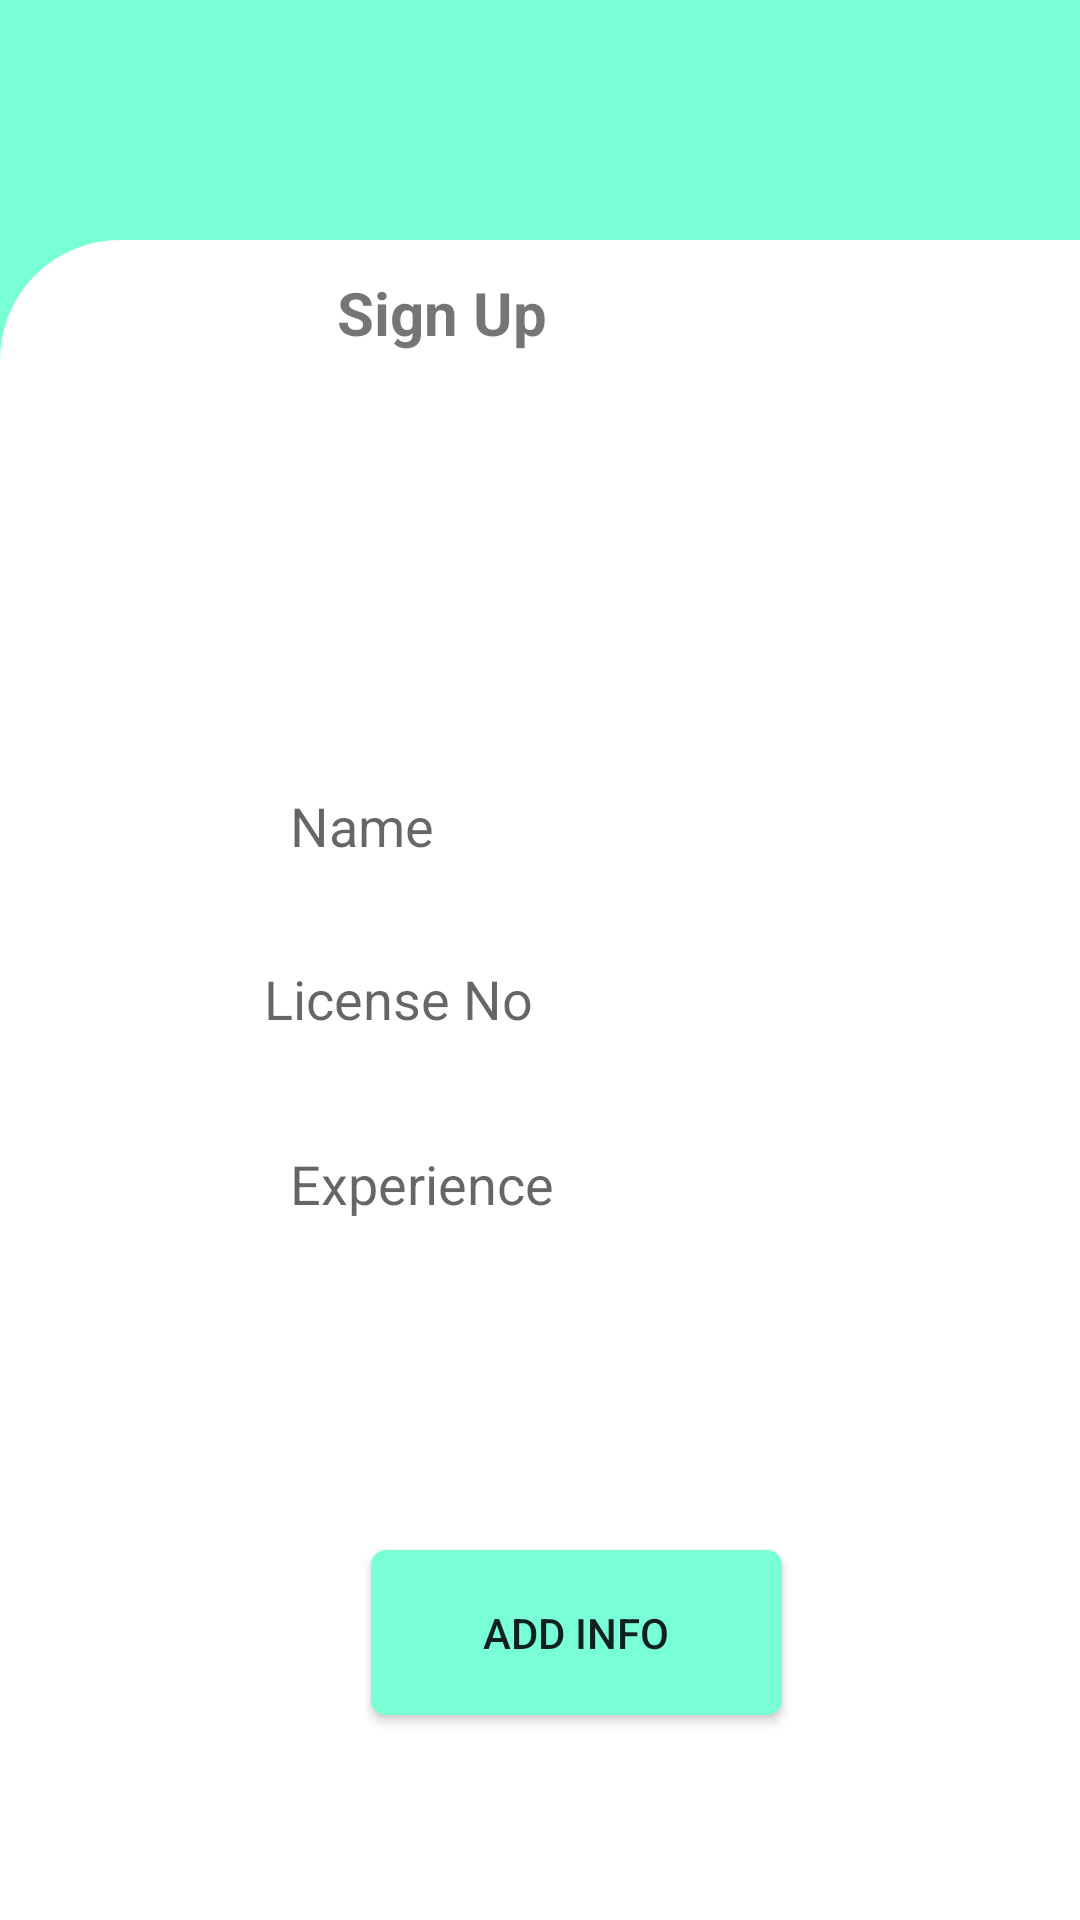

The Android layout XML behind this screen, and the referenced resources:
<!-- AndroidManifest.xml: application theme AppTheme -->
<!-- res/layout/driver_bus_route.xml -->
<?xml version="1.0" encoding="utf-8"?>
<androidx.constraintlayout.widget.ConstraintLayout xmlns:android="http://schemas.android.com/apk/res/android"
    xmlns:app="http://schemas.android.com/apk/res-auto"
    xmlns:tools="http://schemas.android.com/tools"
    android:layout_width="match_parent"
    android:layout_height="match_parent"
    android:background="@drawable/clr_diff">

    <ImageView
        android:id="@+id/imageView3111"
        android:layout_width="410dp"
        android:layout_height="560dp"
        app:layout_constraintBottom_toBottomOf="parent"
        app:layout_constraintEnd_toEndOf="parent"
        app:layout_constraintHorizontal_bias="0.0"
        app:layout_constraintStart_toStartOf="parent"
        app:layout_constraintTop_toTopOf="parent"
        app:layout_constraintVertical_bias="1.0"
        app:srcCompat="@drawable/rect_curve" />

    <TextView
        android:id="@+id/signUp"
        android:layout_width="214dp"
        android:layout_height="47dp"
        android:text="  Sign Up"
        android:textSize="20sp"
        android:textStyle="bold"
        app:layout_constraintBottom_toBottomOf="parent"
        app:layout_constraintEnd_toEndOf="parent"
        app:layout_constraintHorizontal_bias="0.7"
        app:layout_constraintStart_toStartOf="parent"
        app:layout_constraintTop_toTopOf="parent"
        app:layout_constraintVertical_bias="0.153"
        tools:text="  Driver Sign Up" />


    <EditText
        android:id="@+id/editTextTextName"
        android:layout_width="267dp"
        android:layout_height="52dp"
        android:background="@drawable/edit_text_bg"
        android:ems="10"
        android:hint="     Name"

        android:paddingLeft="20dp"
        android:paddingTop="10dp"
        android:paddingBottom="10dp"
        android:textColor="#242627"
        app:layout_constraintBottom_toBottomOf="parent"
        app:layout_constraintEnd_toEndOf="parent"
        app:layout_constraintHorizontal_bias="0.59"
        app:layout_constraintStart_toStartOf="parent"
        app:layout_constraintTop_toTopOf="parent"
        app:layout_constraintVertical_bias="0.424" />


    <EditText
        android:id="@+id/editTextTextBus_Id"
        android:layout_width="267dp"
        android:layout_height="52dp"
        android:background="@drawable/edit_text_bg"
        android:ems="10"
        android:hint="   License No"
        android:paddingLeft="20dp"
        android:paddingTop="10dp"
        android:paddingBottom="10dp"
        android:textColor="#242627"
        app:layout_constraintBottom_toBottomOf="parent"
        app:layout_constraintEnd_toEndOf="parent"
        app:layout_constraintHorizontal_bias="0.59"
        app:layout_constraintStart_toStartOf="parent"
        app:layout_constraintTop_toTopOf="parent"
        app:layout_constraintVertical_bias="0.522" />

    <EditText
        android:id="@+id/editTextTextRoute_Id"
        android:layout_width="267dp"
        android:layout_height="52dp"
        android:background="@drawable/edit_text_bg"
        android:ems="10"
        android:hint="     Experience"

        android:paddingLeft="20dp"
        android:paddingTop="10dp"
        android:paddingBottom="10dp"
        android:textColor="#242627"
        app:layout_constraintBottom_toBottomOf="parent"
        app:layout_constraintEnd_toEndOf="parent"
        app:layout_constraintHorizontal_bias="0.59"
        app:layout_constraintStart_toStartOf="parent"
        app:layout_constraintTop_toTopOf="parent"
        app:layout_constraintVertical_bias="0.627" />

    <Button
        android:id="@+id/button8"
        android:layout_width="137dp"
        android:layout_height="55dp"
        android:background="@drawable/button_back_2"
        android:text="Add Info"
        app:layout_constraintBottom_toBottomOf="parent"
        app:layout_constraintEnd_toEndOf="parent"
        app:layout_constraintHorizontal_bias="0.554"
        app:layout_constraintStart_toStartOf="parent"
        app:layout_constraintTop_toTopOf="parent"
        app:layout_constraintVertical_bias="0.883" />

</androidx.constraintlayout.widget.ConstraintLayout>
<!-- resources referenced by this layout -->
<resources>
  <!-- drawable button_back_2 (drawable) -->
  <?xml version="1.0" encoding="utf-8"?>
  <shape xmlns:android="http://schemas.android.com/apk/res/android">
      <corners android:radius="5dp"/>
  
      <solid android:color="@color/light_blue"/>
  </shape>
  <!-- drawable clr_diff (drawable) -->
  <?xml version="1.0" encoding="utf-8"?>
  <selector xmlns:android="http://schemas.android.com/apk/res/android">
  
  
      <item>
          <shape>
              <gradient android:angle="90" android:startColor="#78ffd6"
                  android:endColor="#78ffd6"
                  android:type="linear"></gradient>
          </shape>
      </item>
  </selector>
  <!-- drawable rect_curve (drawable) -->
  <?xml version="1.0" encoding="utf-8"?>
  <shape xmlns:android="http://schemas.android.com/apk/res/android"
  
      android:shape="rectangle">
      <solid android:color="@color/white"/>
      <corners android:topLeftRadius="40dp"
          android:topRightRadius="40dp"/>
  </shape>
  <style name="AppTheme" parent="Theme.AppCompat.Light.NoActionBar">
          
          <item name="colorPrimary">@color/blue</item>
          <item name="colorPrimaryDark">@color/light_blue</item>
          <item name="colorAccent">@color/nil</item>
      </style>
  <color name="light_blue">#78ffd6</color>
  <color name="white">#FFFFFFFF</color>
  <color name="blue">#0A8FCC</color>
  <color name="nil">#16D8C5</color>
</resources>
